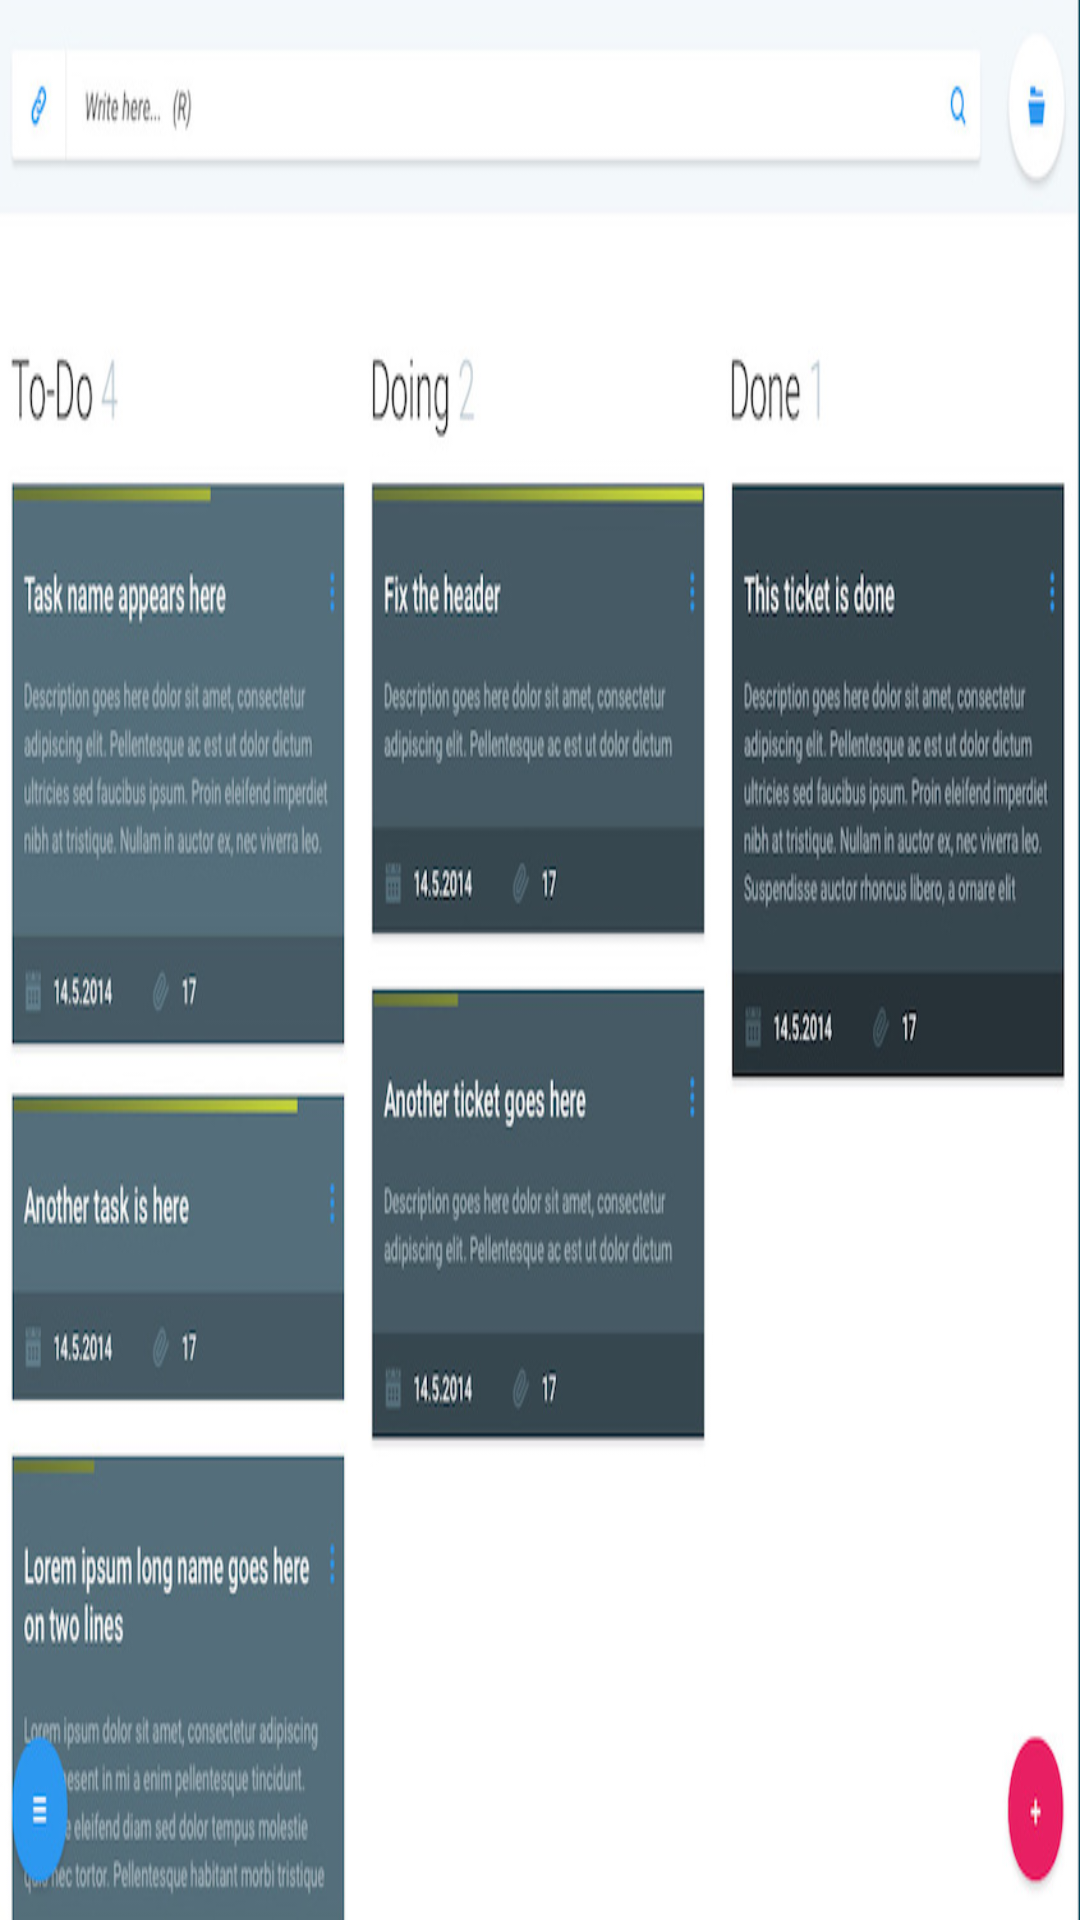

Layout XML and referenced resources for this Android screen:
<!-- AndroidManifest.xml: activity theme android:Theme.NoTitleBar -->
<!-- res/layout/activity_board.xml -->
<RelativeLayout xmlns:android="http://schemas.android.com/apk/res/android"
    xmlns:tools="http://schemas.android.com/tools" android:layout_width="match_parent"
    android:layout_height="match_parent" android:paddingLeft="@dimen/activity_horizontal_margin"
    android:paddingRight="@dimen/activity_horizontal_margin"
    android:paddingTop="@dimen/activity_vertical_margin"
    android:paddingBottom="@dimen/activity_vertical_margin"
    android:background="@drawable/boarda"
    tools:context="com.example.android.canvsdemo.BoardActivity">



</RelativeLayout>
<!-- resources referenced by this layout -->
<resources>
  <dimen name="activity_horizontal_margin">16dp</dimen>
  <dimen name="activity_vertical_margin">16dp</dimen>
  <!-- drawable boarda: jpg bitmap (drawable, 123220 bytes) -->
</resources>
